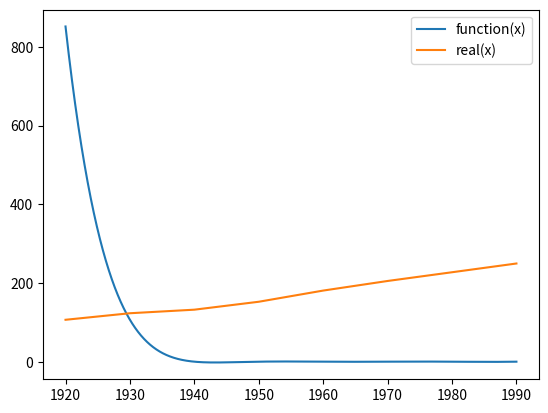

Write the Python code that produced this figure.
import numpy as np
import math
import matplotlib.pyplot as plt

x_values = [1920, 1930, 1940, 1950, 1960, 1970, 1980, 1990]
y_values = [106.46, 123.08, 132.12, 152.27, 180.67, 205.05, 227.23, 249.46]

def function(x, x_values, y_values):
    result = 0
    for i in range(len(x_values)):
        term = y_values[i]
        for j in range(len(x_values)):
            if i != j:
                term *= (x - x_values[j]) / (x_values[i] - x_values[j])
            result += term
        return result

x_axis = np.linspace(1920,1990,1000000)
plt.plot(x_axis, function(x_axis, x_values, y_values), x_values, y_values)
plt.legend(["function(x)", "real(x)"])
plt.show()
